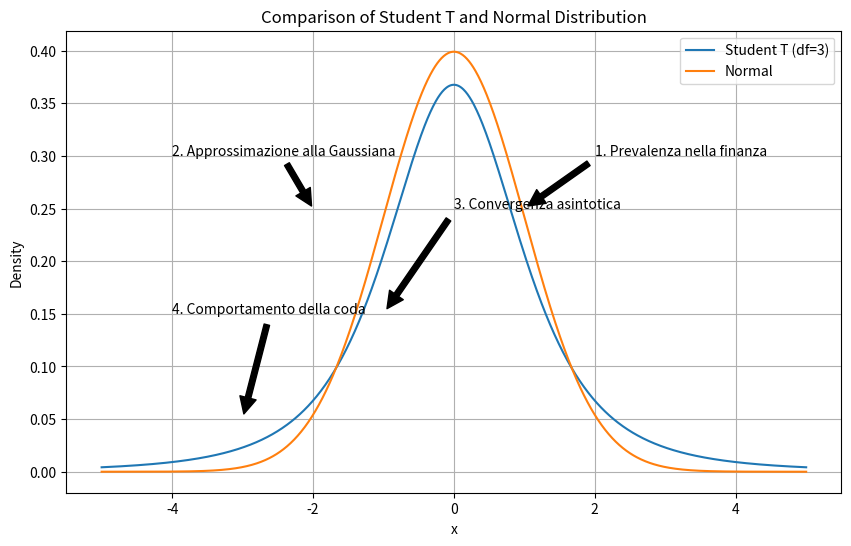

This figure's Python source:
import numpy as np
import matplotlib.pyplot as plt
from scipy.stats import t, norm

# Definiamo i gradi di libertà
degrees_of_freedom = 3

# Generiamo i dati per la distribuzione di Student T e la distribuzione normale
x = np.linspace(-5, 5, 1000)
student_t_pdf = t.pdf(x, df=degrees_of_freedom)
normal_pdf = norm.pdf(x)

# Creiamo il grafico
plt.figure(figsize=(10, 6))

# Plotting delle distribuzioni
plt.plot(x, student_t_pdf, label=f"Student T (df={degrees_of_freedom})")
plt.plot(x, normal_pdf, label="Normal")

# Aggiungiamo annotazioni per i punti chiave
plt.annotate("1. Prevalenza nella finanza", xy=(1, 0.25), xytext=(2, 0.3),
             arrowprops=dict(facecolor='black', shrink=0.05))
plt.annotate("2. Approssimazione alla Gaussiana", xy=(-2, 0.25), xytext=(-4, 0.3),
             arrowprops=dict(facecolor='black', shrink=0.05))
plt.annotate("4. Comportamento della coda", xy=(-3, 0.05), xytext=(-4, 0.15),
             arrowprops=dict(facecolor='black', shrink=0.05))
plt.annotate("3. Convergenza asintotica", xy=(-1, 0.15), xytext=(0, 0.25),
             arrowprops=dict(facecolor='black', shrink=0.05))

# Etichette e titoli
plt.xlabel('x')
plt.ylabel('Density')
plt.title('Comparison of Student T and Normal Distribution')
plt.legend()

# Mostra il grafico
plt.grid(True)
plt.show()
